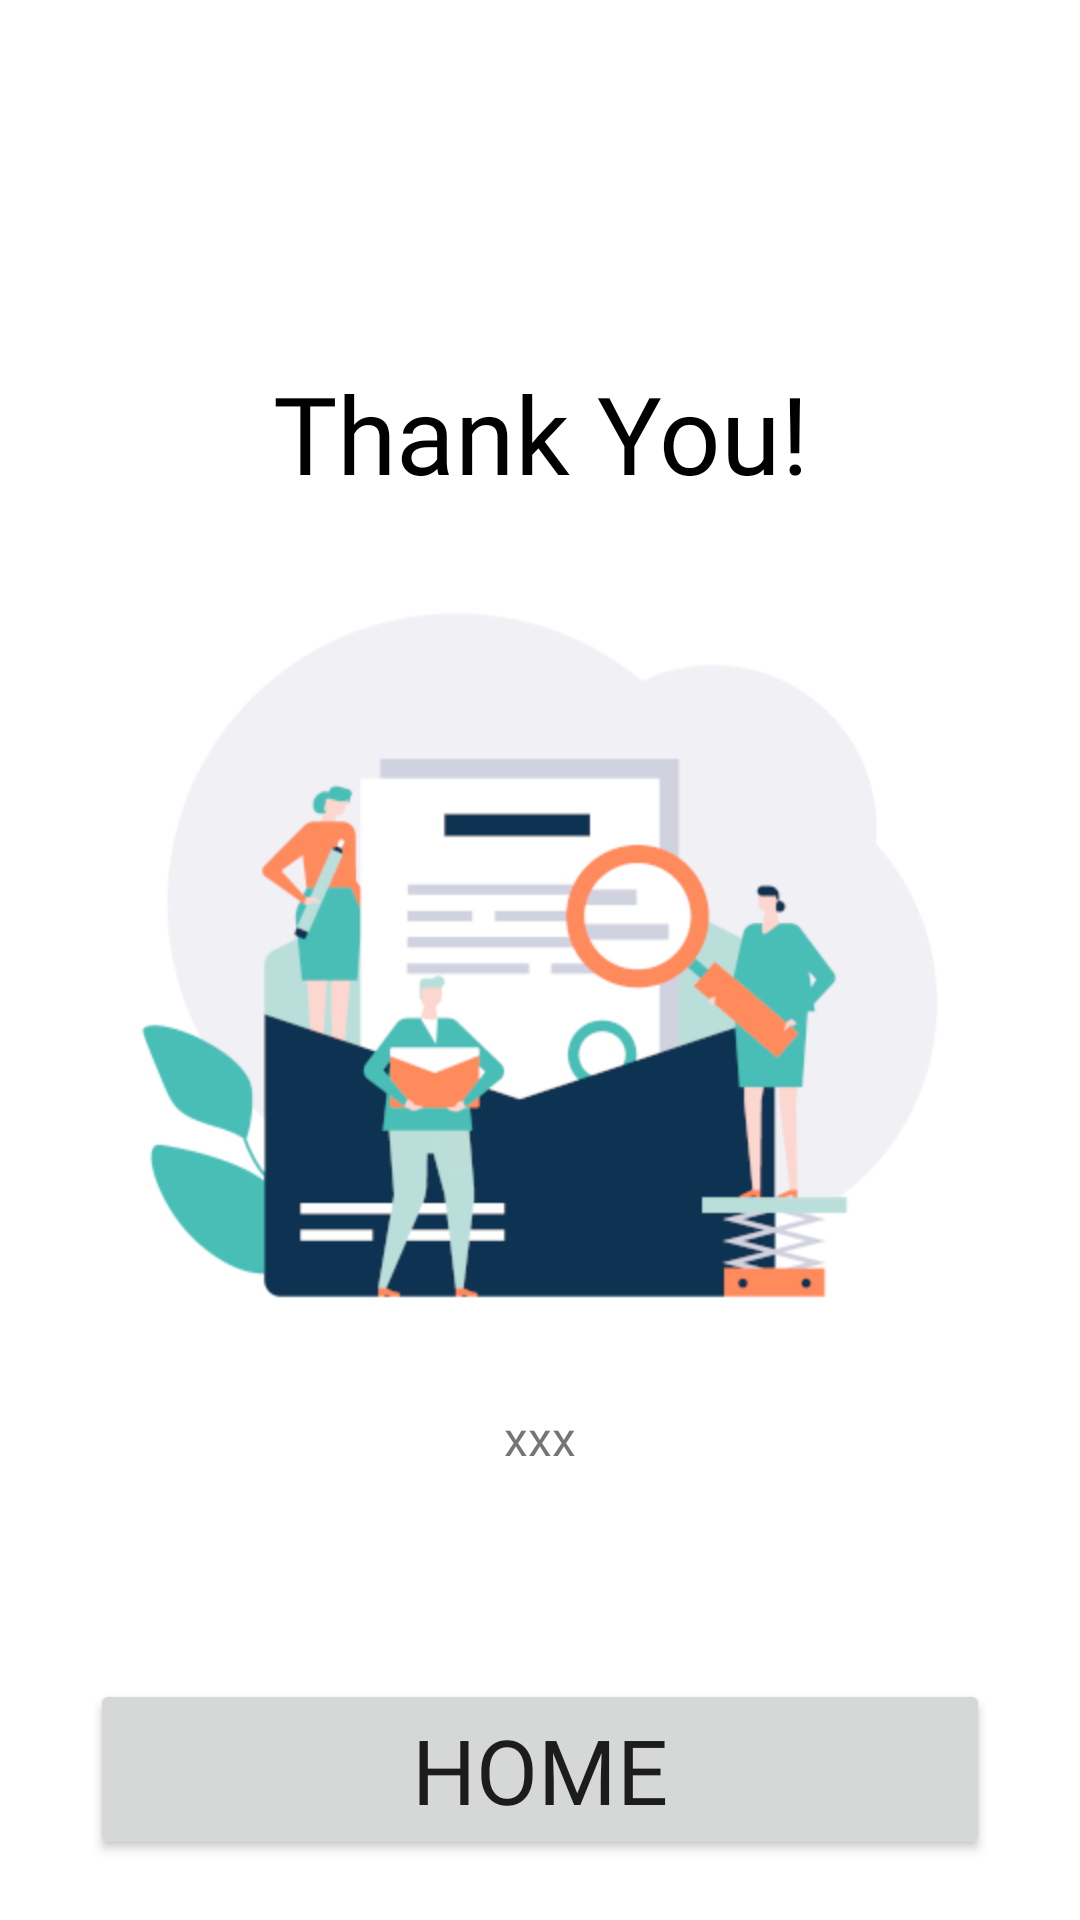

Layout XML and referenced resources for this Android screen:
<!-- AndroidManifest.xml: application theme Theme.Farmbnb -->
<!-- res/layout/activity_success.xml -->
<?xml version="1.0" encoding="utf-8"?>
<LinearLayout xmlns:android="http://schemas.android.com/apk/res/android"
    xmlns:app="http://schemas.android.com/apk/res-auto"
    xmlns:tools="http://schemas.android.com/tools"
    android:layout_width="match_parent"
    android:layout_height="match_parent"
    android:gravity="center_horizontal"
    android:orientation="vertical"
    tools:context=".SuccessActivity">

    <TextView
        android:layout_width="match_parent"
        android:layout_height="wrap_content"
        android:layout_marginTop="120dp"
        android:fontFamily="@font/shojumaru"
        android:text="@string/thank_you"
        android:textAlignment="center"
        android:textColor="@color/black"
        android:textSize="36sp" />

    <ImageView
        android:layout_width="wrap_content"
        android:layout_height="300dp"
        android:contentDescription="@null"
        android:scaleType="centerCrop"
        android:src="@drawable/check_mail" />

    <TextView
        android:id="@+id/desc"
        android:layout_width="match_parent"
        android:layout_height="wrap_content"
        android:fontFamily="@font/shojumaru"
        android:paddingStart="20dp"
        android:paddingEnd="20dp"
        android:text="xxx"
        android:textAlignment="center"
        android:textSize="16sp"
        tools:ignore="HardcodedText" />

    <RelativeLayout
        android:layout_width="match_parent"
        android:layout_height="match_parent">

        <Button
            android:id="@+id/homeButton"
            android:layout_width="wrap_content"
            android:layout_height="wrap_content"
            android:layout_alignParentBottom="true"
            android:layout_centerHorizontal="true"
            android:layout_marginBottom="20dp"
            android:fontFamily="@font/shojumaru"
            android:minWidth="300dp"
            android:paddingStart="48dp"
            android:paddingTop="10dp"
            android:paddingEnd="48dp"
            android:paddingBottom="10dp"
            android:text="@string/home"
            android:textSize="30sp"
            app:cornerRadius="10dp" />
    </RelativeLayout>

</LinearLayout>
<!-- resources referenced by this layout -->
<resources>
  <!-- drawable check_mail: png bitmap (drawable, 37977 bytes) -->
  <string name="home">Home</string>
  <string name="thank_you">Thank You!</string>
  <style name="Theme.Farmbnb" parent="Theme.MaterialComponents.DayNight.NoActionBar">
          
          <item name="colorPrimary">#AF2929</item>
          <item name="colorPrimaryVariant">#AF2929</item>
          <item name="colorOnPrimary">@color/white</item>
          
          <item name="colorSecondary">@color/teal_200</item>
          <item name="colorSecondaryVariant">@color/teal_700</item>
          <item name="colorOnSecondary">@color/black</item>
          
          <item name="android:statusBarColor" tools:targetApi="l">?attr/colorPrimaryVariant</item>
          
      </style>
  <!-- not gathered from this repository: default colours our renderer supplied (Android Studio template values) -->
  <color name="teal_200">#FF03DAC5</color>
  <color name="teal_700">#FF018786</color>
  <color name="black">#FF000000</color>
  <color name="white">#FFFFFFFF</color>
</resources>
